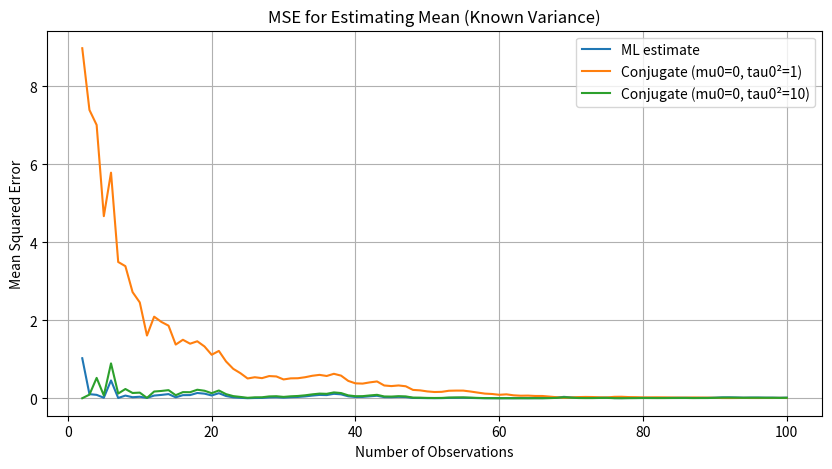
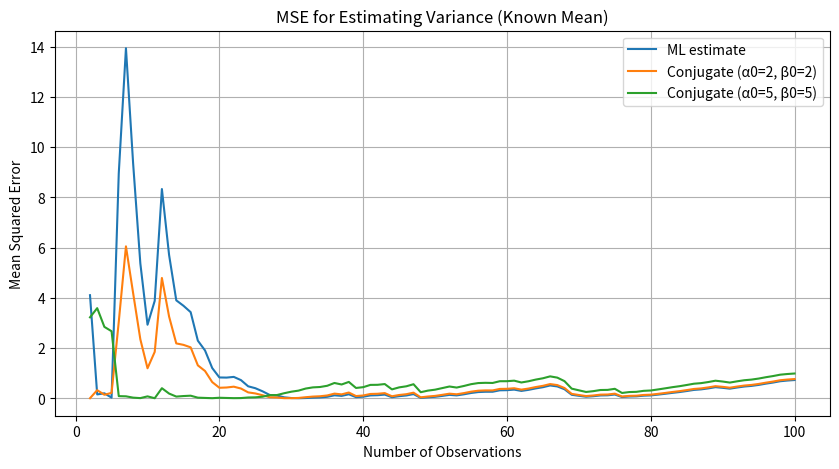
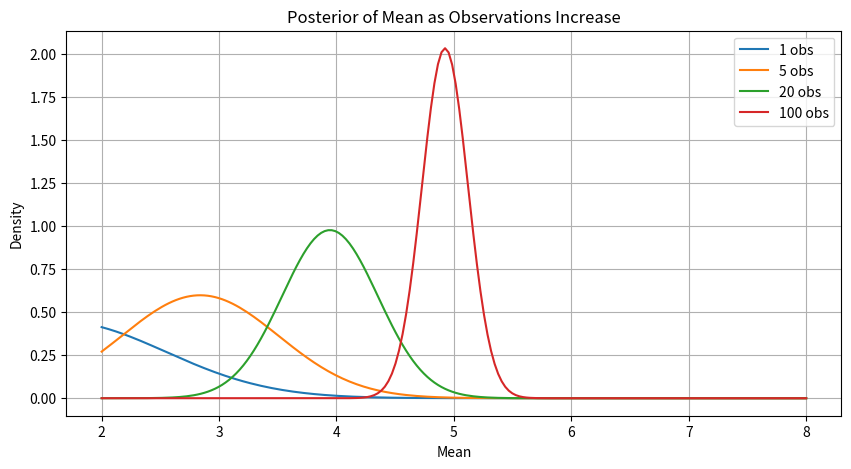
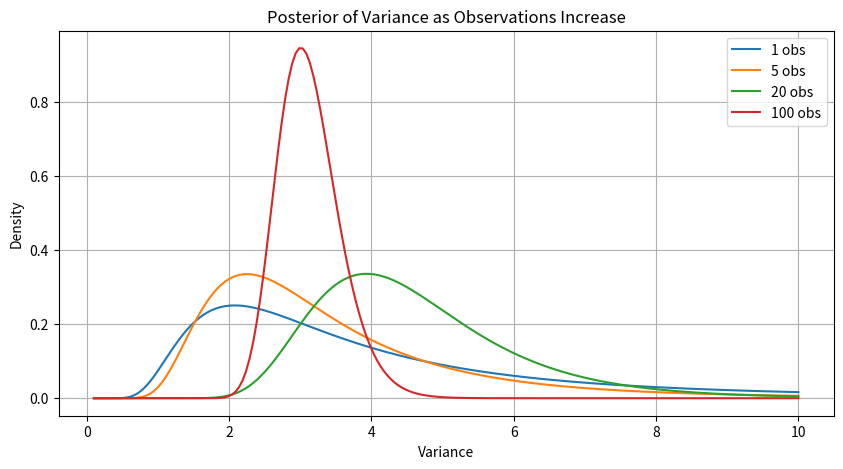
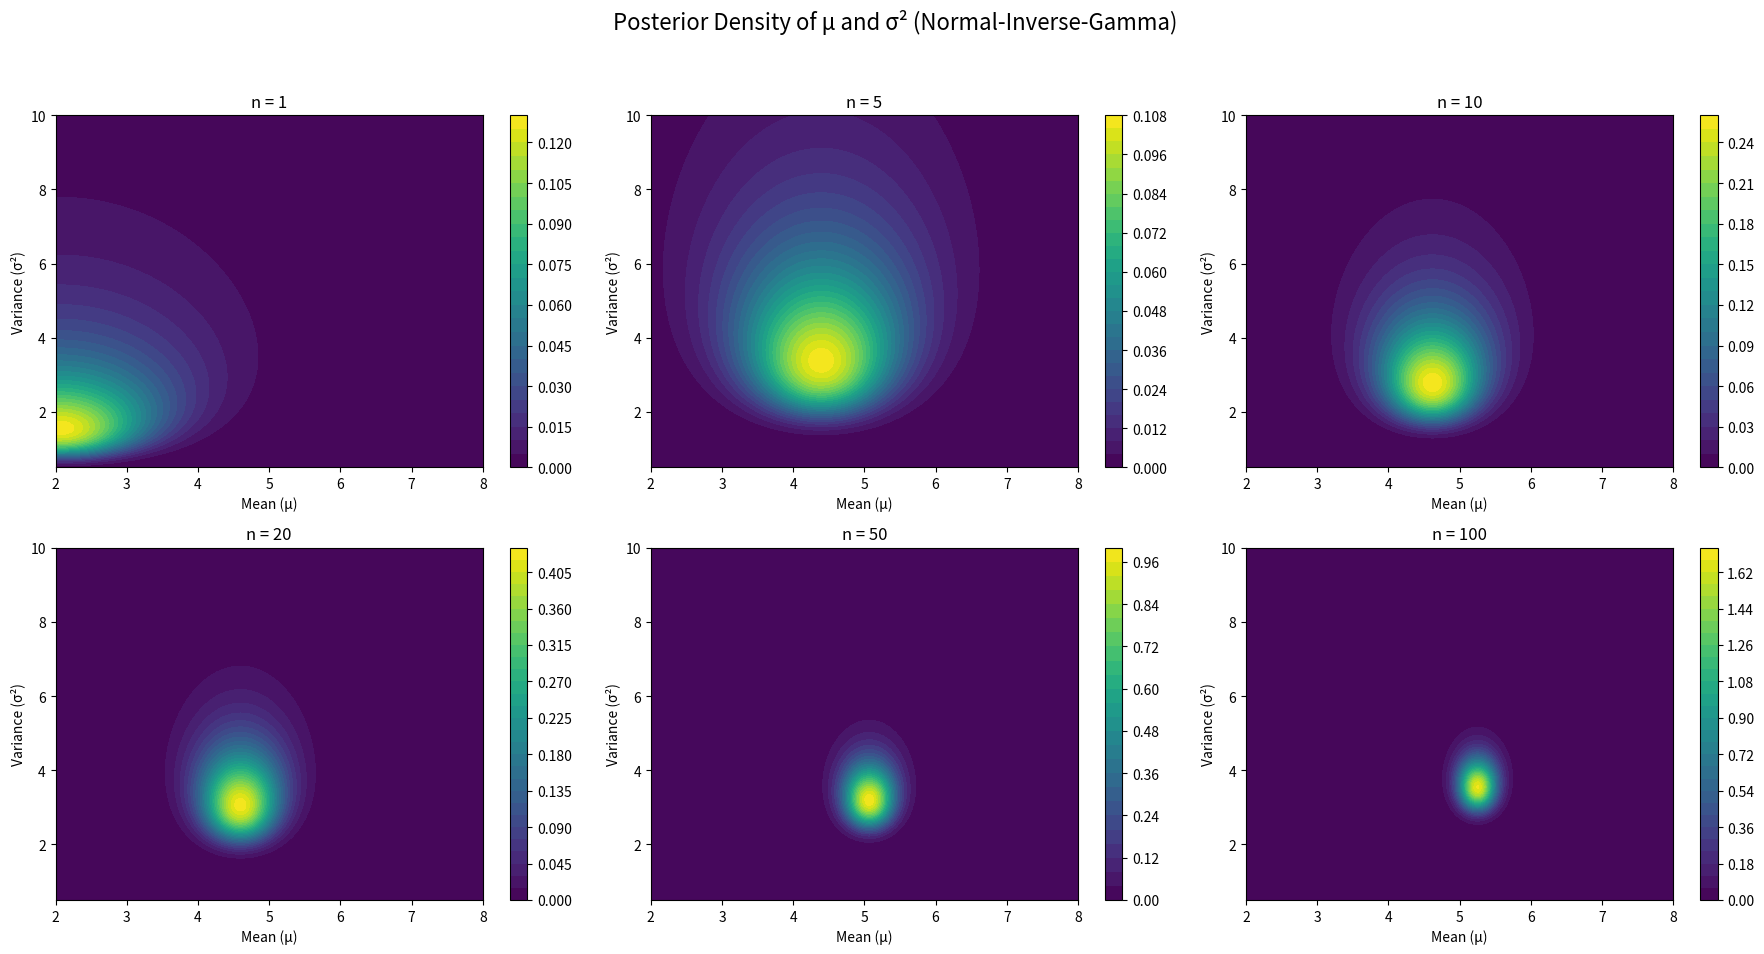

The script that saved these images, in order:
import numpy as np
import matplotlib.pyplot as plt
from scipy.stats import norm, invgamma
from matplotlib.animation import FuncAnimation

np.random.seed(1)

# Common simulation settings
true_mean = 5.0
true_variance = 4.0  # sigma^2 = 2^2
n_samples = 100
data = np.random.normal(true_mean, np.sqrt(true_variance), size=n_samples)


# === Scenario 1: Gaussian with known variance - Estimate the Mean ===

def conjugate_mean_estimate(data, mu0, tau0_sq, sigma_sq):
    n = len(data)
    sample_mean = np.mean(data)
    tau_n_sq = 1 / (1 / tau0_sq + n / sigma_sq)
    mu_n = tau_n_sq * (mu0 / tau0_sq + n * sample_mean / sigma_sq)
    return mu_n, tau_n_sq

def ml_mean_estimate(data):
    return np.mean(data)


# === Scenario 2: Gaussian with known mean - Estimate the Variance ===

def conjugate_variance_estimate(data, known_mean, alpha0, beta0):
    n = len(data)
    squared_diffs = np.sum((data - known_mean) ** 2)
    alpha_n = alpha0 + n / 2
    beta_n = beta0 + squared_diffs / 2
    return alpha_n, beta_n

def ml_variance_estimate(data, known_mean):
    return np.mean((data - known_mean) ** 2)


# === Evaluate Mean Squared Error (MSE) over increasing data size ===

def evaluate_estimators():
    sample_sizes = np.arange(2, n_samples + 1)
    
    # Scenario 1: Estimate mean
    hyperparams_mean = [(0, 1), (0, 10)]
    mse_ml_mean = []
    mse_conjugate_mean = [[] for _ in hyperparams_mean]

    for n in sample_sizes:
        current_data = data[:n]
        ml_est = ml_mean_estimate(current_data)
        mse_ml_mean.append((ml_est - true_mean) ** 2)
        for i, (mu0, tau0_sq) in enumerate(hyperparams_mean):
            mu_n, _ = conjugate_mean_estimate(current_data, mu0, tau0_sq, true_variance)
            mse_conjugate_mean[i].append((mu_n - true_mean) ** 2)

    plt.figure(figsize=(10, 5))
    plt.plot(sample_sizes, mse_ml_mean, label="ML estimate")
    for i, (mu0, tau0_sq) in enumerate(hyperparams_mean):
        label = f"Conjugate (mu0={mu0}, tau0²={tau0_sq})"
        plt.plot(sample_sizes, mse_conjugate_mean[i], label=label)
    plt.title("MSE for Estimating Mean (Known Variance)")
    plt.xlabel("Number of Observations")
    plt.ylabel("Mean Squared Error")
    plt.legend()
    plt.grid(True)
    plt.show()

    # Scenario 2: Estimate variance
    known_mean = true_mean
    hyperparams_var = [(2, 2), (5, 5)]
    mse_ml_var = []
    mse_conjugate_var = [[] for _ in hyperparams_var]

    for n in sample_sizes:
        current_data = data[:n]
        ml_est = ml_variance_estimate(current_data, known_mean)
        mse_ml_var.append((ml_est - true_variance) ** 2)
        for i, (a0, b0) in enumerate(hyperparams_var):
            a_n, b_n = conjugate_variance_estimate(current_data, known_mean, a0, b0)
            posterior_mean = b_n / (a_n - 1) if a_n > 1 else np.inf
            mse_conjugate_var[i].append((posterior_mean - true_variance) ** 2)

    plt.figure(figsize=(10, 5))
    plt.plot(sample_sizes, mse_ml_var, label="ML estimate")
    for i, (a0, b0) in enumerate(hyperparams_var):
        label = f"Conjugate (α0={a0}, β0={b0})"
        plt.plot(sample_sizes, mse_conjugate_var[i], label=label)
    plt.title("MSE for Estimating Variance (Known Mean)")
    plt.xlabel("Number of Observations")
    plt.ylabel("Mean Squared Error")
    plt.legend()
    plt.grid(True)
    plt.show()


# === Plot Posterior Evolution ===

def plot_posterior_mean_updates():
    sigma_sq = true_variance
    mu0 = 0
    tau0_sq = 1
    x_vals = np.linspace(true_mean - 3, true_mean + 3, 200)

    plt.figure(figsize=(10, 5))
    for n in [1, 5, 20, 100]:
        subset = data[:n]
        mu_n, tau_n_sq = conjugate_mean_estimate(subset, mu0, tau0_sq, sigma_sq)
        y = norm.pdf(x_vals, mu_n, np.sqrt(tau_n_sq))
        plt.plot(x_vals, y, label=f"{n} obs")
    plt.title("Posterior of Mean as Observations Increase")
    plt.xlabel("Mean")
    plt.ylabel("Density")
    plt.legend()
    plt.grid(True)
    plt.show()

def plot_posterior_variance_updates():
    a0 = 2
    b0 = 2
    x_vals = np.linspace(0.1, 10, 200)
    known_mean = true_mean

    plt.figure(figsize=(10, 5))
    for n in [1, 5, 20, 100]:
        subset = data[:n]
        a_n, b_n = conjugate_variance_estimate(subset, known_mean, a0, b0)
        y = invgamma.pdf(x_vals, a_n, scale=b_n)
        plt.plot(x_vals, y, label=f"{n} obs")
    plt.title("Posterior of Variance as Observations Increase")
    plt.xlabel("Variance")
    plt.ylabel("Density")
    plt.legend()
    plt.grid(True)
    plt.show()
    
evaluate_estimators()
plot_posterior_mean_updates()
plot_posterior_variance_updates()

#Stretch Goal 1 - Animation =================================================

# === 1. Animate Posterior of Mean (Normal prior, known variance) ===
def animate_posterior_mean():
    mu0, tau0_sq = 0, 1
    sigma_sq = true_variance
    x_vals = np.linspace(true_mean - 3, true_mean + 3, 400)

    fig, ax = plt.subplots()
    line, = ax.plot([], [], lw=2)
    ax.set_xlim(x_vals[0], x_vals[-1])
    ax.set_ylim(0, 1)
    ax.set_title("Posterior of Mean (Normal Prior)")
    ax.set_xlabel("Mean")
    ax.set_ylabel("Density")

    def init():
        line.set_data([], [])
        return line,

    def update(frame):
        n = frame + 1
        subset = data[:n]
        sample_mean = np.mean(subset)
        tau_n_sq = 1 / (1 / tau0_sq + n / sigma_sq)
        mu_n = tau_n_sq * (mu0 / tau0_sq + n * sample_mean / sigma_sq)
        y_vals = norm.pdf(x_vals, mu_n, np.sqrt(tau_n_sq))
        line.set_data(x_vals, y_vals)
        ax.set_title(f"Posterior of Mean (n={n})")
        return line,

    anim = FuncAnimation(fig, update, frames=n_samples, init_func=init, blit=True)
    anim.save("Posterior-Mean-Convergence.gif", writer = 'pillow', fps=10)
    plt.close()

# === 2. Animate Posterior of Variance (Inverse-Gamma prior, known mean) ===
def animate_posterior_variance():
    alpha0, beta0 = 2, 2
    known_mean = true_mean
    x_vals = np.linspace(0.1, 12, 400)

    fig, ax = plt.subplots()
    line, = ax.plot([], [], lw=2)
    ax.set_xlim(x_vals[0], x_vals[-1])
    ax.set_ylim(0, 1.5)
    ax.set_title("Posterior of Variance (Inverse-Gamma Prior)")
    ax.set_xlabel("Variance")
    ax.set_ylabel("Density")

    def init():
        line.set_data([], [])
        return line,

    def update(frame):
        n = frame + 1
        subset = data[:n]
        squared_diffs = np.sum((subset - known_mean) ** 2)
        alpha_n = alpha0 + n / 2
        beta_n = beta0 + squared_diffs / 2
        y_vals = invgamma.pdf(x_vals, alpha_n, scale=beta_n)
        line.set_data(x_vals, y_vals)
        ax.set_title(f"Posterior of Variance (n={n})")
        return line,

    anim = FuncAnimation(fig, update, frames=n_samples, init_func=init, blit=True)
    anim.save("Posterior-Variance-Convergence.gif", writer = 'pillow', fps=10)
    plt.close()

animate_posterior_mean()
animate_posterior_variance()

#Stretch Goal 2 - Heatmaps ==========================================================================

# True values and data
true_mu = 5
true_sigma2 = 4
data = np.random.normal(true_mu, np.sqrt(true_sigma2), n_samples)

# Prior hyperparameters
mu0 = 0
lambda0 = 1
alpha0 = 2
beta0 = 2

# Grid for plotting
mu_vals = np.linspace(true_mu - 3, true_mu + 3, 200)
sigma2_vals = np.linspace(0.5, 10, 200)
MU, SIGMA2 = np.meshgrid(mu_vals, sigma2_vals)

def normal_inv_gamma_pdf(mu, sigma2, mu0, lambda_, alpha, beta):
    """Compute the joint Normal-Inverse-Gamma PDF."""
    norm_part = norm.pdf(mu, loc=mu0, scale=np.sqrt(sigma2 / lambda_))
    invgamma_part = invgamma.pdf(sigma2, a=alpha, scale=beta)
    return norm_part * invgamma_part

def update_posterior(data, mu0, lambda0, alpha0, beta0):
    n = len(data)
    if n == 0:
        return mu0, lambda0, alpha0, beta0
    x_bar = np.mean(data)
    ssq = np.sum((data - x_bar) ** 2)
    lambda_n = lambda0 + n
    mu_n = (lambda0 * mu0 + n * x_bar) / lambda_n
    alpha_n = alpha0 + n / 2
    beta_n = beta0 + 0.5 * ssq + (lambda0 * n * (x_bar - mu0) ** 2) / (2 * lambda_n)
    return mu_n, lambda_n, alpha_n, beta_n

# Plot posterior evolution
steps = [1, 5, 10, 20, 50, 100]
fig, axes = plt.subplots(2, 3, figsize=(18, 10))
axes = axes.flatten()

for i, n in enumerate(steps):
    mu_n, lambda_n, alpha_n, beta_n = update_posterior(data[:n], mu0, lambda0, alpha0, beta0)
    pdf_vals = normal_inv_gamma_pdf(MU, SIGMA2, mu_n, lambda_n, alpha_n, beta_n)
    
    ax = axes[i]
    im = ax.contourf(MU, SIGMA2, pdf_vals, levels=30, cmap="viridis")
    ax.set_title(f"n = {n}")
    ax.set_xlabel("Mean (μ)")
    ax.set_ylabel("Variance (σ²)")
    fig.colorbar(im, ax=ax)

plt.suptitle("Posterior Density of μ and σ² (Normal-Inverse-Gamma)", fontsize=16)
plt.tight_layout(rect=[0, 0.03, 1, 0.95])
plt.show()

